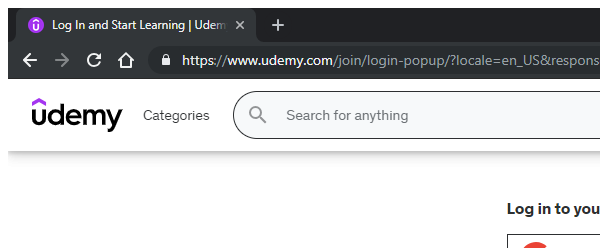
Task: Robotic Enterprise Framework
Workflow: temp

Step 1: Attach Browser 'chrome.exe Log' in window '*Udemy*' (chrome.exe)

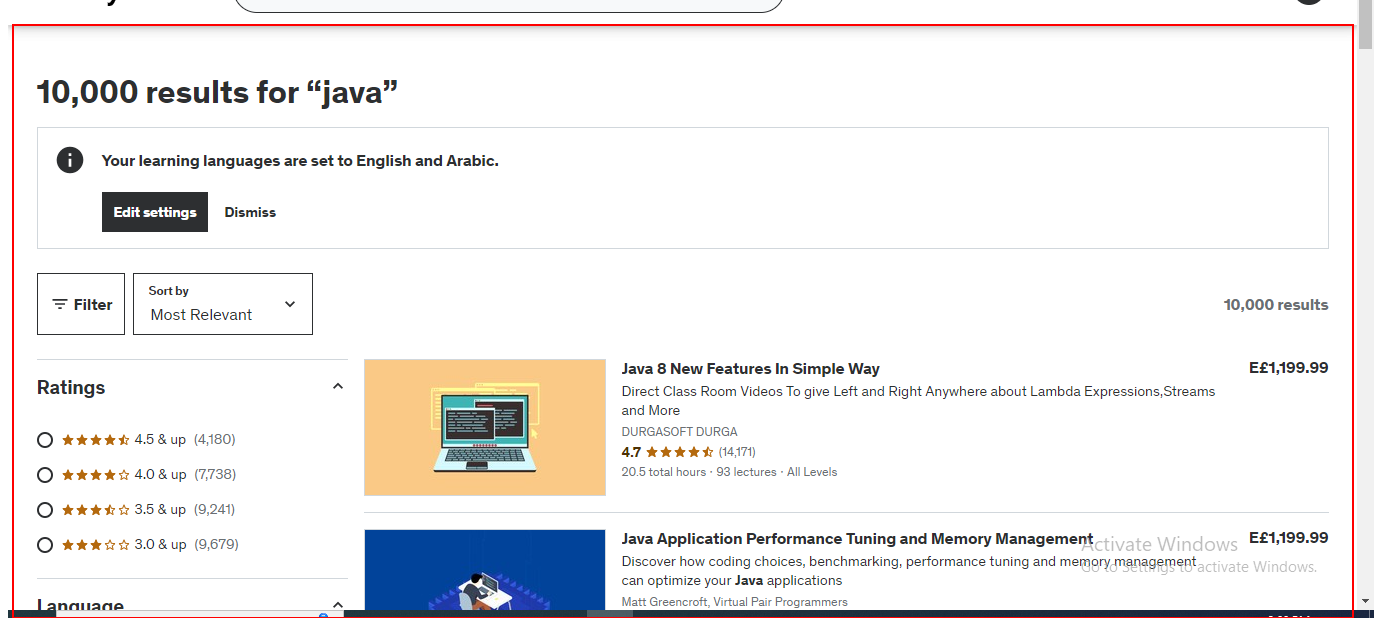
Step 2: get-attribute of the element